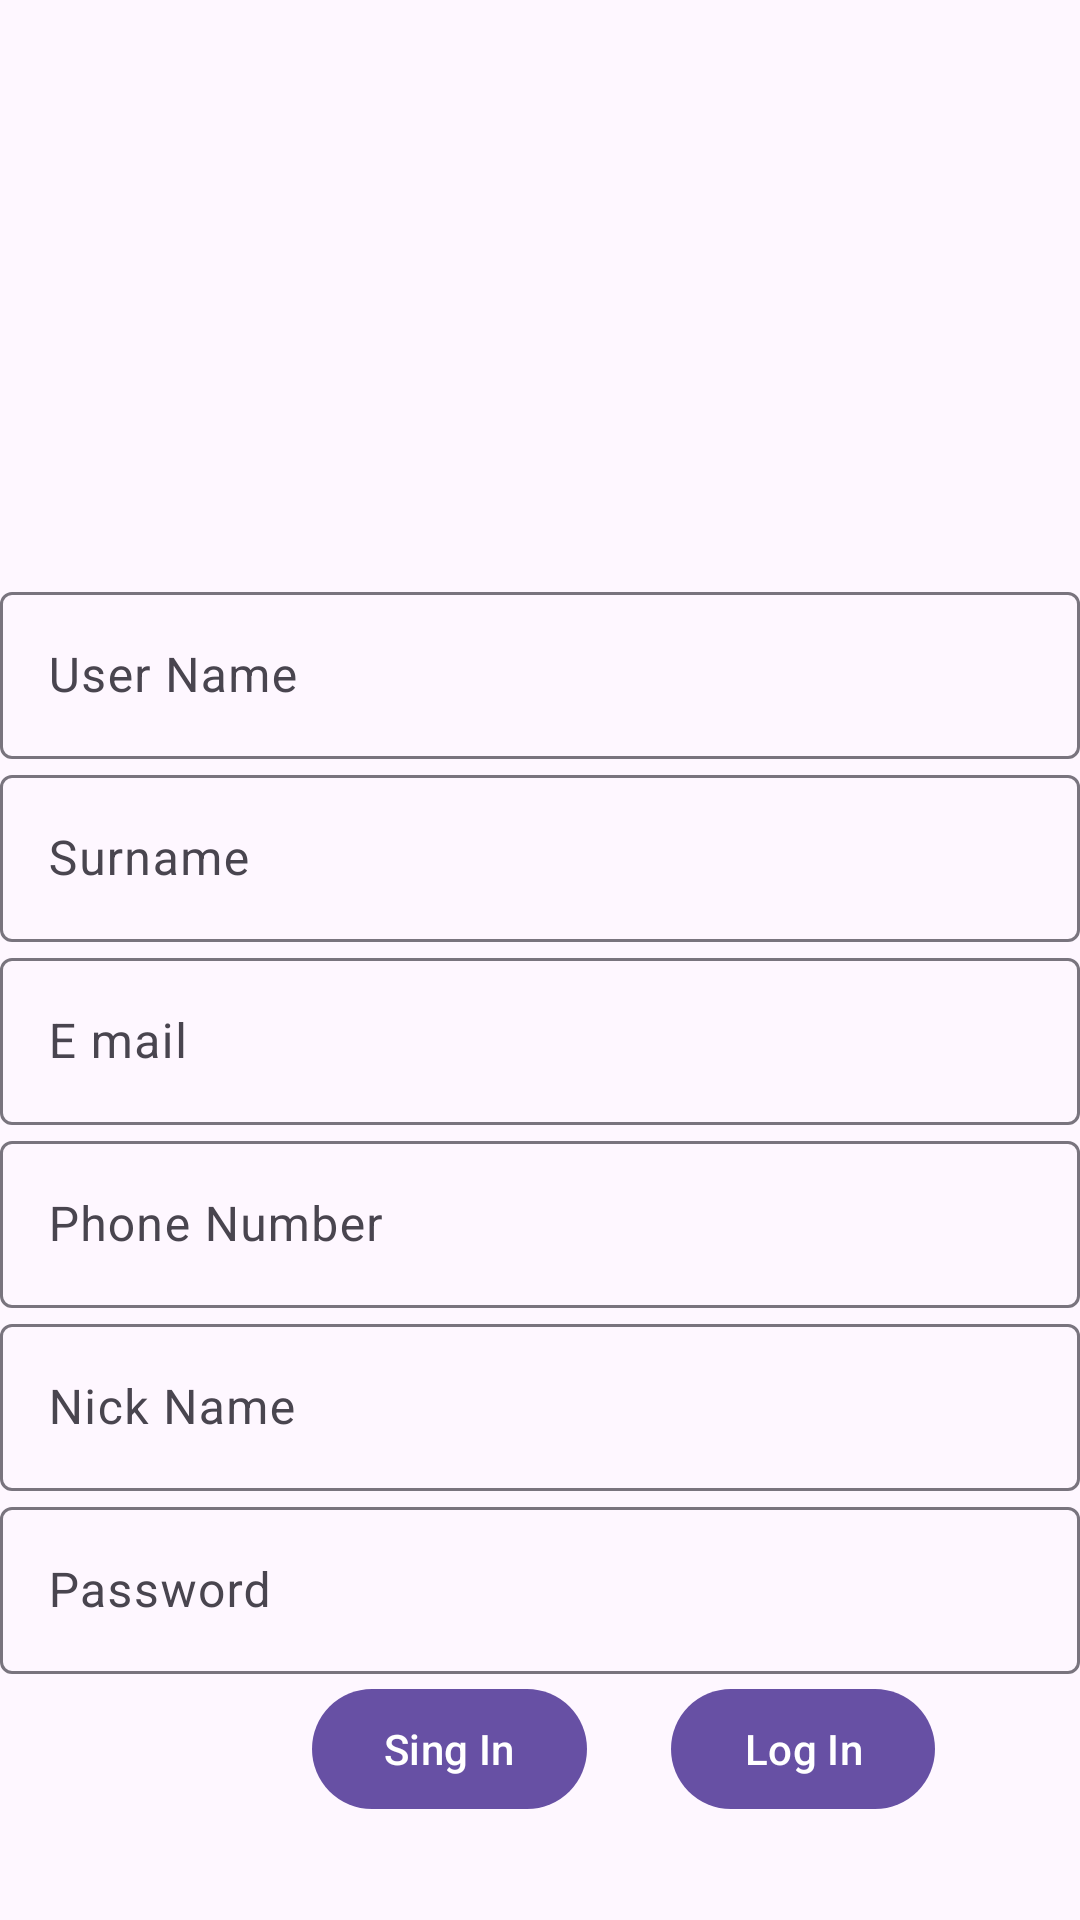

Write the Android layout XML for this screen, with the resource values it uses.
<!-- AndroidManifest.xml: application theme Theme.FarmerApp -->
<!-- res/layout/fragment_sing_in.xml -->
<?xml version="1.0" encoding="utf-8"?>
<androidx.constraintlayout.widget.ConstraintLayout xmlns:android="http://schemas.android.com/apk/res/android"
    xmlns:app="http://schemas.android.com/apk/res-auto"
    xmlns:tools="http://schemas.android.com/tools"
    android:layout_width="match_parent"
    android:layout_height="match_parent"
    tools:context=".presentation.sing_in_fragment.SingInFragment">

    <com.google.android.material.textfield.TextInputLayout
        android:id="@+id/nameTextLayout"
        android:layout_width="match_parent"
        android:layout_height="wrap_content"
        android:hint="@string/user_name"
        app:layout_constraintEnd_toEndOf="parent"
        app:layout_constraintHorizontal_bias="0.0"
        app:layout_constraintStart_toStartOf="parent"
        app:layout_constraintTop_toTopOf="@+id/guideline6">

        <com.google.android.material.textfield.TextInputEditText
            android:layout_width="match_parent"
            android:layout_height="wrap_content" />
    </com.google.android.material.textfield.TextInputLayout>

    <com.google.android.material.textfield.TextInputLayout
        android:id="@+id/surnameTextLayout"
        android:layout_width="match_parent"
        android:layout_height="wrap_content"
        android:hint="@string/surname"
        app:layout_constraintEnd_toEndOf="parent"
        app:layout_constraintStart_toStartOf="parent"
        app:layout_constraintTop_toBottomOf="@+id/nameTextLayout">

        <com.google.android.material.textfield.TextInputEditText
            android:layout_width="match_parent"
            android:layout_height="wrap_content" />
    </com.google.android.material.textfield.TextInputLayout>

    <com.google.android.material.textfield.TextInputLayout
        android:id="@+id/mailTextLayout"
        android:layout_width="match_parent"
        android:layout_height="wrap_content"
        android:hint="@string/e_mail"
        app:layout_constraintEnd_toEndOf="parent"
        app:layout_constraintStart_toStartOf="parent"
        app:layout_constraintTop_toBottomOf="@+id/surnameTextLayout">

        <com.google.android.material.textfield.TextInputEditText
            android:layout_width="match_parent"
            android:layout_height="wrap_content"
            android:inputType="textEmailAddress" />
    </com.google.android.material.textfield.TextInputLayout>


    <com.google.android.material.textfield.TextInputLayout
        android:id="@+id/phoneTextLayout"
        android:layout_width="match_parent"
        android:layout_height="wrap_content"
        android:hint="@string/phone_number"
        app:layout_constraintEnd_toEndOf="parent"
        app:layout_constraintStart_toStartOf="parent"
        app:layout_constraintTop_toBottomOf="@+id/mailTextLayout">

        <com.google.android.material.textfield.TextInputEditText
            android:layout_width="match_parent"
            android:layout_height="wrap_content"
            android:inputType="phone" />
    </com.google.android.material.textfield.TextInputLayout>

    <com.google.android.material.textfield.TextInputLayout
        android:id="@+id/nickNameLayout"
        android:layout_width="match_parent"
        android:layout_height="wrap_content"
        android:hint="@string/user_nick_name"
        app:layout_constraintEnd_toEndOf="parent"
        app:layout_constraintHorizontal_bias="1.0"
        app:layout_constraintStart_toStartOf="parent"
        app:layout_constraintTop_toBottomOf="@+id/phoneTextLayout">

        <com.google.android.material.textfield.TextInputEditText
            android:layout_width="match_parent"
            android:layout_height="wrap_content" />
    </com.google.android.material.textfield.TextInputLayout>

    <com.google.android.material.textfield.TextInputLayout
        android:id="@+id/passwordLayout"
        android:layout_width="match_parent"
        android:layout_height="wrap_content"
        android:hint="@string/user_password"
        app:layout_constraintEnd_toEndOf="parent"
        app:layout_constraintHorizontal_bias="1.0"
        app:layout_constraintStart_toStartOf="parent"
        app:layout_constraintTop_toBottomOf="@+id/nickNameLayout">

        <com.google.android.material.textfield.TextInputEditText
            android:layout_width="match_parent"
            android:layout_height="wrap_content"
            android:inputType="textPassword"/>
    </com.google.android.material.textfield.TextInputLayout>

    <com.google.android.material.button.MaterialButton
        android:id="@+id/singInButton"
        android:layout_width="wrap_content"
        android:layout_height="wrap_content"
        android:layout_marginStart="104dp"
        android:text="@string/sing_in"
        app:layout_constraintBottom_toTopOf="@+id/guideline5"
        app:layout_constraintStart_toStartOf="parent"
        app:layout_constraintTop_toBottomOf="@+id/passwordLayout"
        app:layout_constraintVertical_bias="0.496" />

    <com.google.android.material.button.MaterialButton
        android:id="@+id/loginButton"
        android:layout_width="wrap_content"
        android:layout_height="wrap_content"
        android:layout_marginStart="28dp"
        android:text="@string/login"
        app:layout_constraintBottom_toBottomOf="@+id/singInButton"
        app:layout_constraintEnd_toEndOf="parent"
        app:layout_constraintHorizontal_bias="0.0"
        app:layout_constraintStart_toEndOf="@+id/singInButton"
        app:layout_constraintTop_toTopOf="@+id/singInButton"
        app:layout_constraintVertical_bias="0.0" />

    <androidx.constraintlayout.widget.Guideline
        android:id="@+id/guideline6"
        android:layout_width="wrap_content"
        android:layout_height="wrap_content"
        android:orientation="horizontal"
        app:layout_constraintGuide_percent="0.3" />

    <androidx.constraintlayout.widget.Guideline
        android:id="@+id/guideline5"
        android:layout_width="wrap_content"
        android:layout_height="wrap_content"
        android:orientation="horizontal"
        app:layout_constraintGuide_percent="0.95" />
</androidx.constraintlayout.widget.ConstraintLayout>
<!-- resources referenced by this layout -->
<resources>
  <string name="e_mail">E mail</string>
  <string name="login">Log In</string>
  <string name="phone_number">Phone Number</string>
  <string name="sing_in">Sing In</string>
  <string name="surname">Surname</string>
  <string name="user_name">User Name</string>
  <string name="user_nick_name">Nick Name</string>
  <string name="user_password">Password</string>
  <style name="Theme.FarmerApp" parent="Base.Theme.FarmerApp" />
  <style name="Base.Theme.FarmerApp" parent="Theme.Material3.Light">
          
          
      </style>
</resources>
